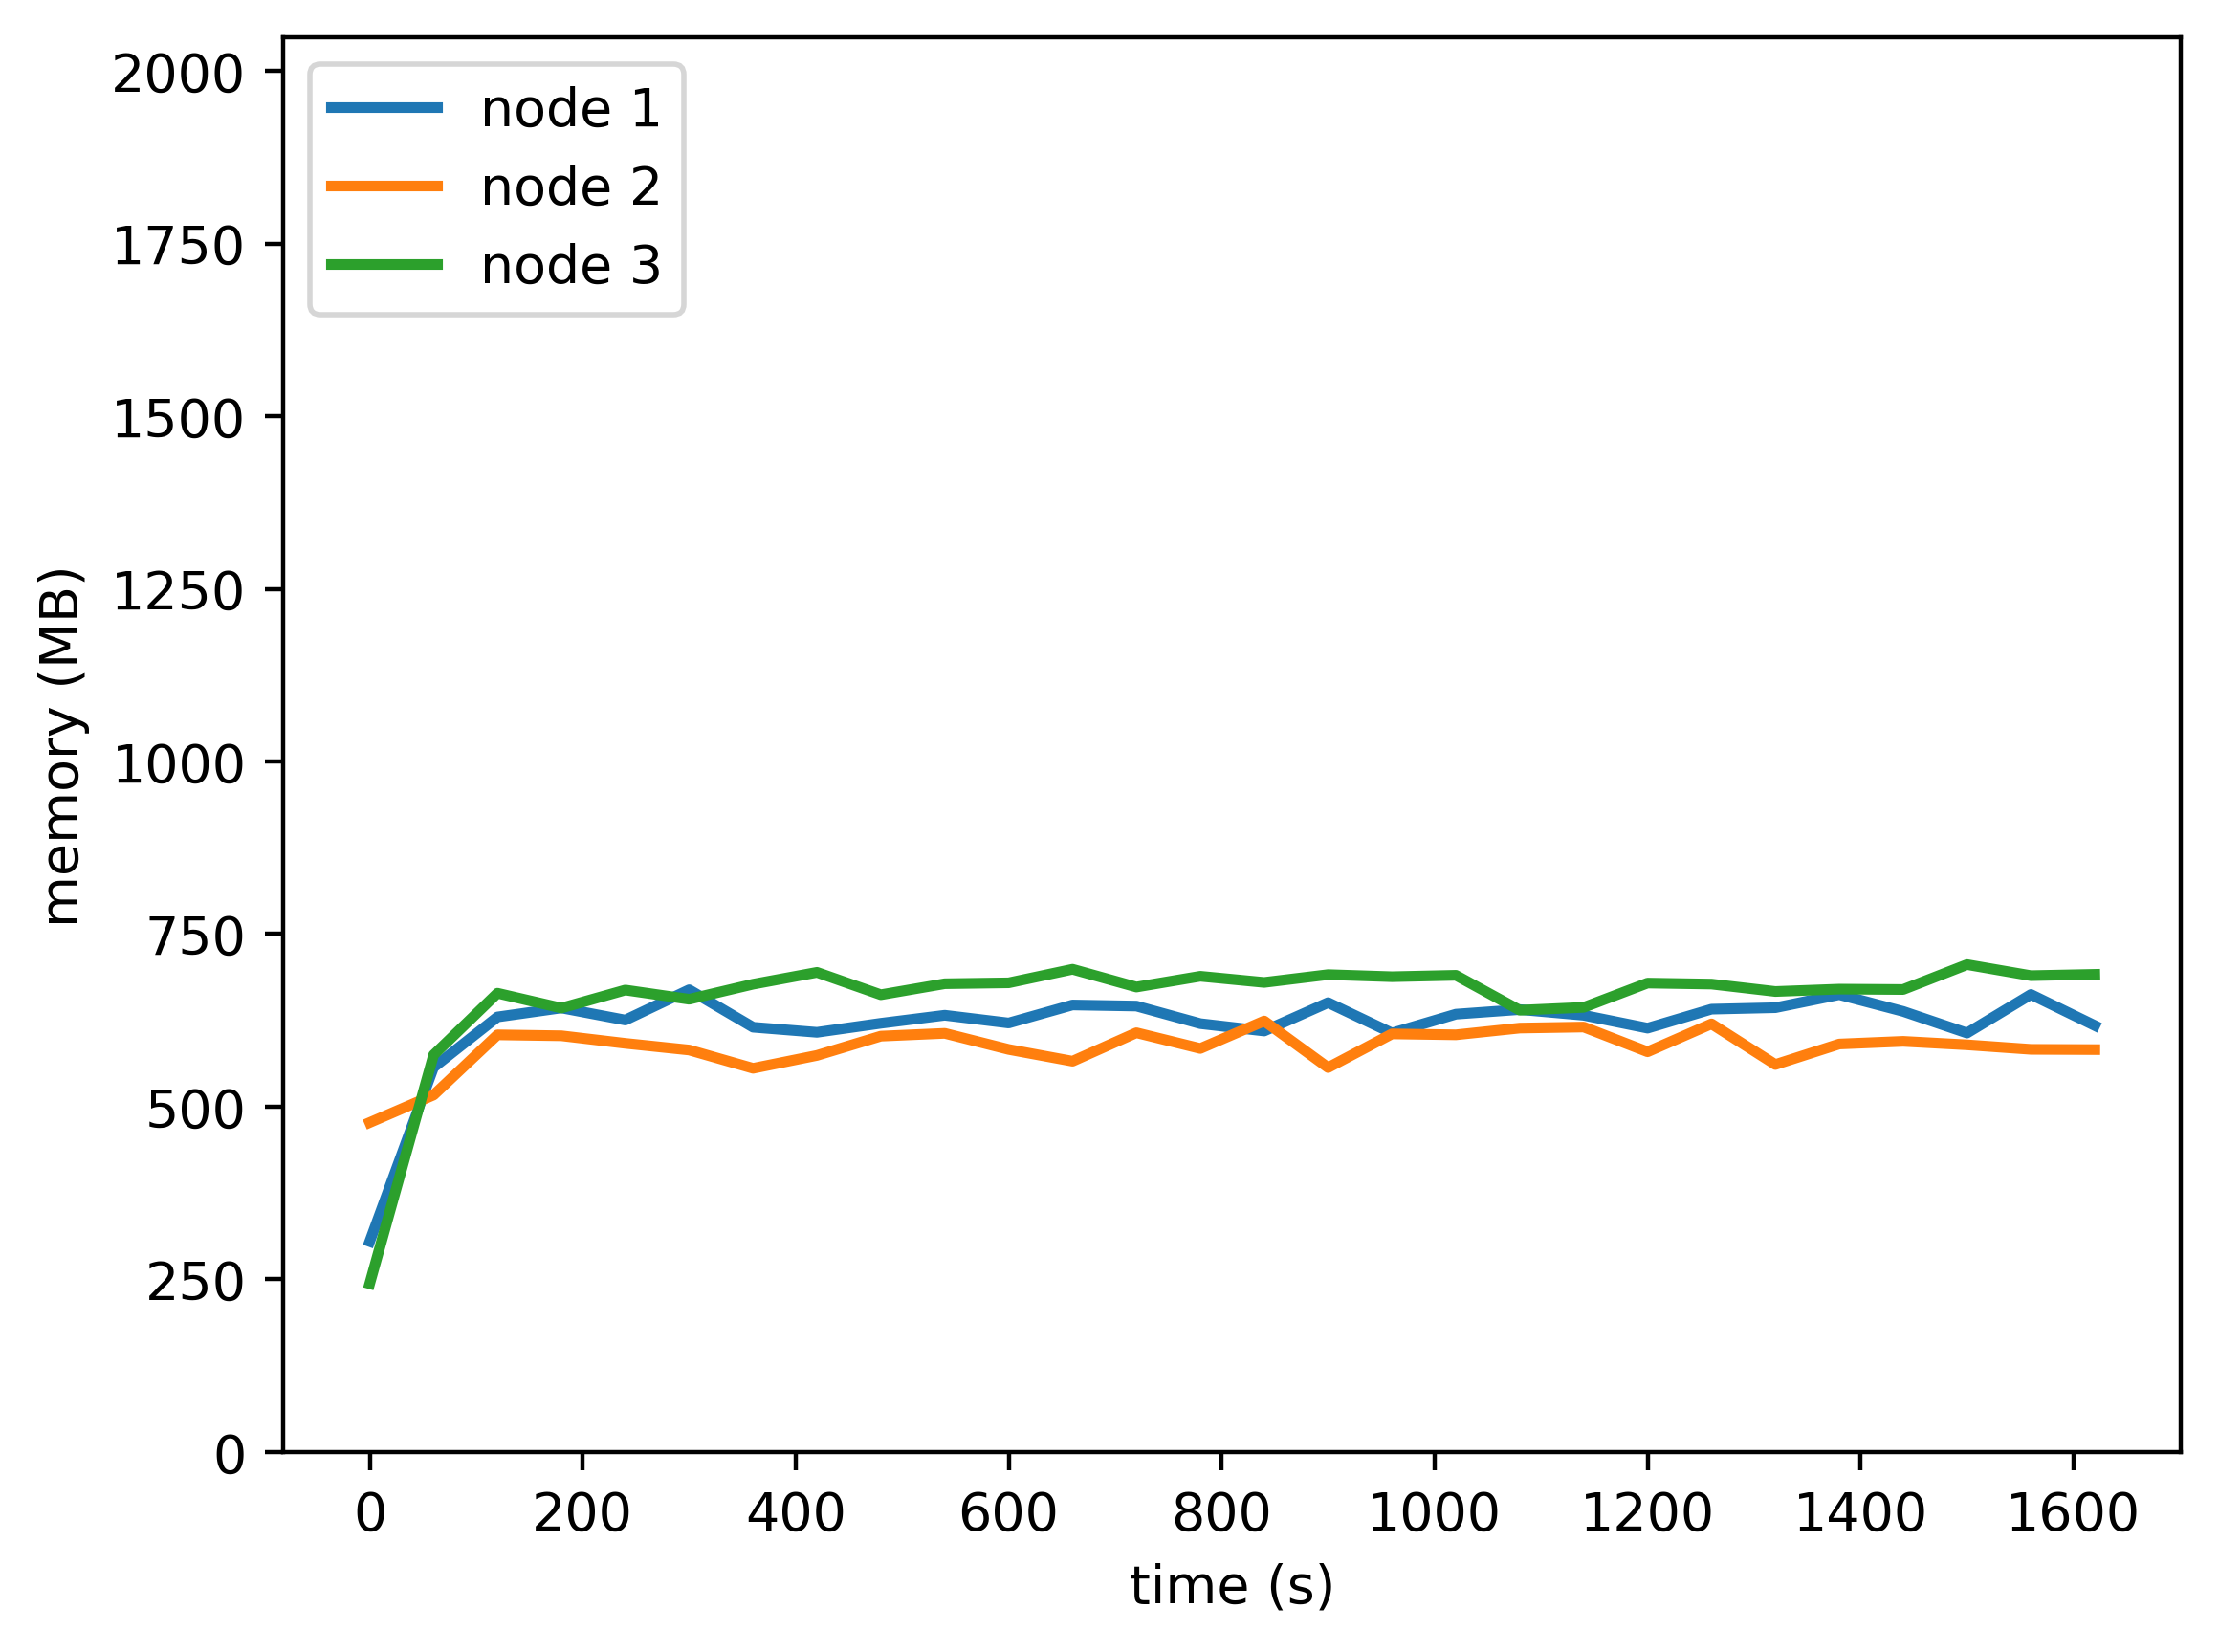

The table this chart was drawn from, first rows:
timestamp, ppgcc-m02, ppgcc-m02 pod amount, ppgcc-m03, ppgcc-m03 pod amount, ppgcc-m04, ppgcc-m04 pod amount
0, 312136, 2, 488516, 2, 249648, 2
60, 570348, 2, 529312, 2, 588752, 2
120, 645080, 2, 618580, 2, 680292, 2
180, 658428, 2, 617192, 2, 658304, 2
240, 640500, 2, 605948, 2, 685024, 2
300, 685448, 2, 596064, 2, 671336, 2
360, 629848, 2, 568932, 2, 693680, 2
420, 622292, 2, 588060, 2, 711228, 2
480, 635712, 2, 616644, 2, 678044, 2
540, 647620, 2, 620800, 2, 694372, 2
600, 636112, 2, 596944, 2, 695692, 2
660, 662856, 2, 579460, 2, 715820, 2
720, 661232, 2, 621664, 2, 689440, 2
780, 635180, 2, 598336, 2, 705412, 2
840, 624228, 2, 639092, 2, 696284, 2
900, 666316, 2, 569992, 2, 707824, 2
960, 621220, 2, 619988, 2, 704732, 2
1020, 649224, 2, 618608, 2, 706824, 2
1080, 656020, 2, 628576, 2, 655044, 2
1140, 647596, 2, 630124, 2, 659316, 2
1200, 628472, 2, 593448, 2, 695320, 2
1260, 656616, 2, 634836, 2, 693824, 2
1320, 658812, 2, 574544, 2, 682844, 2
1380, 678188, 2, 604960, 2, 686336, 2
1440, 653324, 2, 608912, 2, 685772, 2
1500, 621240, 2, 603748, 2, 722704, 2
1560, 678408, 2, 597060, 2, 706308, 2
1620, 632308, 2, 596692, 2, 708232, 2
